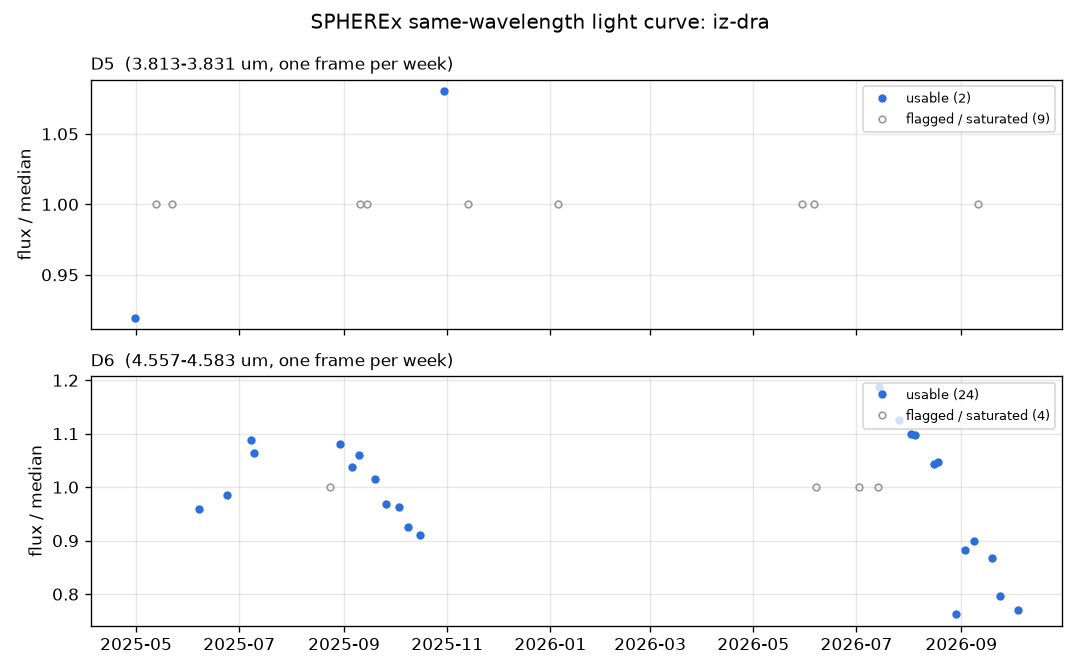

The table this chart was drawn from, first rows:
date, mjd, detector, wave_um, flux_rel, flux_norm, saturated, usable, flags, file_url
2025-04-30T07:30:18, 60795, D5, 3.828, 532.4, 0.9195, False, True, SOURCE, /files/155f4049b82978c86c129b03497637f7e…
2025-05-12T22:47:12, 60808, D5, 3.831, 700.3, , True, False, OVERFLOW SOURCE, /files/2c2a8df60488d818498f656871d0385a7…
2025-05-22T11:03:44, 60817, D5, 3.828, 693.3, , True, False, OVERFLOW SOURCE, /files/5d062bba069edac239aa3eb6a5088c7ae…
2025-09-10T09:31:34, 60928, D5, 3.828, 917.8, , True, False, OVERFLOW SOURCE, /files/b752ac1907bfb5222b3f484be5f263ec1…
2025-09-14T06:29:40, 60932, D5, 3.828, 785, , True, False, OVERFLOW SOURCE, /files/dfed3a4a107b83eb8df1cf57025cf2ca6…
2025-10-30T06:04:10, 60978, D5, 3.821, 625.7, 1.081, False, True, SOURCE, /files/7a7ff47956f680e0e04b1389fb95ffe28…
2025-11-13T08:57:38, 60992, D5, 3.82, 574.3, , True, False, OVERFLOW SOURCE, /files/1ada875b157fd31179eb675b152116731…
2026-01-05T08:08:08, 61045, D5, 3.822, 426.5, , True, False, OVERFLOW SOURCE, /files/0f0c953d98d00b4ea75f219146fd04e3f…
2026-05-29T17:40:18, 61190, D5, 3.813, 1055, , True, False, OVERFLOW SOURCE, /files/f83eecd8973cdd14f7880b9ca1bd48acc…
2026-06-05T19:11:58, 61197, D5, 3.813, 1046, , True, False, OVERFLOW SOURCE, /files/9ceca101d34b2c7bbd56cf5a045c3cd98…
2026-09-10T22:29:53, 61294, D5, 3.825, 617.9, , True, False, OVERFLOW SOURCE, /files/13ca4f7eb271e4ae57668727d8022d8dc…
2025-06-07T10:07:54, 60833, D6, 4.579, 504.3, 0.9592, False, True, SOURCE, /files/8feb082065c58f36dfbb184a78e38c486…
2025-06-23T14:12:32, 60850, D6, 4.576, 518.1, 0.9856, False, True, SOURCE, /files/ef9405b3a298eff6a2c68f37d2b81fe37…
2025-07-07T17:20:26, 60864, D6, 4.573, 572, 1.088, False, True, SOURCE, /files/6ff46aa3a51e0f06a9ecd2c2acf3fb38d…
2025-07-09T21:30:57, 60866, D6, 4.574, 559.1, 1.063, False, True, HALO SOURCE TRANSIENT, /files/25236a6816d22da2b5af22d6039ad5085…
2025-08-23T22:33:57, 60911, D6, 4.571, 573.9, , True, False, OVERFLOW SOURCE, /files/6bf395e96b1d10d60e75cd75c4f723b08…
2025-08-29T13:54:06, 60917, D6, 4.567, 567.8, 1.08, False, True, SOURCE, /files/87502f27d0e6f3d6ec8c1da338395048f…
2025-09-05T18:42:37, 60924, D6, 4.567, 545.4, 1.037, False, True, SOURCE, /files/528f29b20ac1fbdbdd1ed9f5795b52d04…
2025-09-09T18:58:13, 60928, D6, 4.557, 557, 1.059, False, True, SOURCE, /files/60923683bf2ebe9eb9e598b2d6061b7c2…
2025-09-19T03:51:40, 60937, D6, 4.579, 533.3, 1.014, False, True, SOURCE, /files/d2e4f9f425377e1d7bb13521e38739ce1…
2025-09-25T19:37:31, 60944, D6, 4.568, 509.3, 0.9687, False, True, SOURCE, /files/58b2aaa1227bf98bc2ebb0afd505f344e…
2025-10-03T15:05:13, 60952, D6, 4.56, 506.1, 0.9626, False, True, SOURCE, /files/fb8f39948779a210a1f29945862fc7742…
2025-10-08T12:30:10, 60957, D6, 4.568, 486.5, 0.9254, False, True, SOURCE, /files/0569c69bae9dbf9206b83900d5c3ca51b…
2025-10-16T01:26:38, 60964, D6, 4.567, 478.6, 0.9104, False, True, SOURCE, /files/dee2e070eef8fd691ad6677ce5f8f542f…
2026-06-06T19:29:11, 61198, D6, 4.581, 646.4, , True, False, BLOOM HALO OVERFLOW SOURCE SUR_ERROR TRA…, /files/1a9c8546b1f02ca6548763af3ac9a77c0…
2026-07-02T13:07:51, 61224, D6, 4.583, 629.8, , True, False, OVERFLOW SOURCE, /files/4f9276902110ec550a192a663495f148d…
2026-07-13T19:28:10, 61235, D6, 4.572, 627.1, , True, False, OVERFLOW SOURCE, /files/80669ede904fac22010c23c771c1d0d38…
2026-07-14T06:56:40, 61235, D6, 4.569, 623.7, 1.186, False, True, SOURCE, /files/6d583ad7f22d19766e2fea9b280e4c085…
2026-07-26T00:41:59, 61247, D6, 4.579, 591.8, 1.126, False, True, SOURCE, /files/1adb983c33f76e8533ebea0f9d68f377b…
2026-08-01T23:00:15, 61254, D6, 4.573, 578.3, 1.1, False, True, SOURCE, /files/a07cc177e61f1d5dc01130366764179cc…
2026-08-04T14:29:34, 61257, D6, 4.567, 577.4, 1.098, False, True, HALO SOURCE TRANSIENT, /files/8fcffffb08e5bc774a23f59f128b56587…
2026-08-15T14:25:16, 61268, D6, 4.559, 548.3, 1.043, False, True, HALO SOURCE, /files/faf75a0584517ee5e3986a234807d2550…
2026-08-18T06:01:45, 61270, D6, 4.559, 550.2, 1.046, False, True, SOURCE, /files/b4b3e88fd92c5600c48dd53ce56c0e1c9…
2026-08-28T16:50:05, 61281, D6, 4.576, 400.8, 0.7623, False, True, SOURCE, /files/7756790ba4bd0c4ea0ec96e529c6502f2…
2026-09-03T08:08:36, 61286, D6, 4.567, 463.5, 0.8817, False, True, SOURCE, /files/ffe9b614d0a907054c53fda1af7037ac4…
2026-09-08T10:19:02, 61291, D6, 4.568, 472.8, 0.8993, False, True, SOURCE, /files/68db30e6cd13b0e75dad0c38328222a3a…
2026-09-19T00:25:45, 61302, D6, 4.576, 456.3, 0.8679, False, True, SOURCE, /files/6031b913c8923972b66d2c6350a7bc85e…
2026-09-23T16:48:25, 61307, D6, 4.57, 419.2, 0.7974, False, True, SOURCE, /files/3f4e74f0322dc7cef4e9d949721a1f629…
2026-10-04T10:10:47, 61317, D6, 4.559, 404.7, 0.7698, False, True, SOURCE, /files/c4a09a5df5b57ed90f0ebc235b2f8e6a5…
